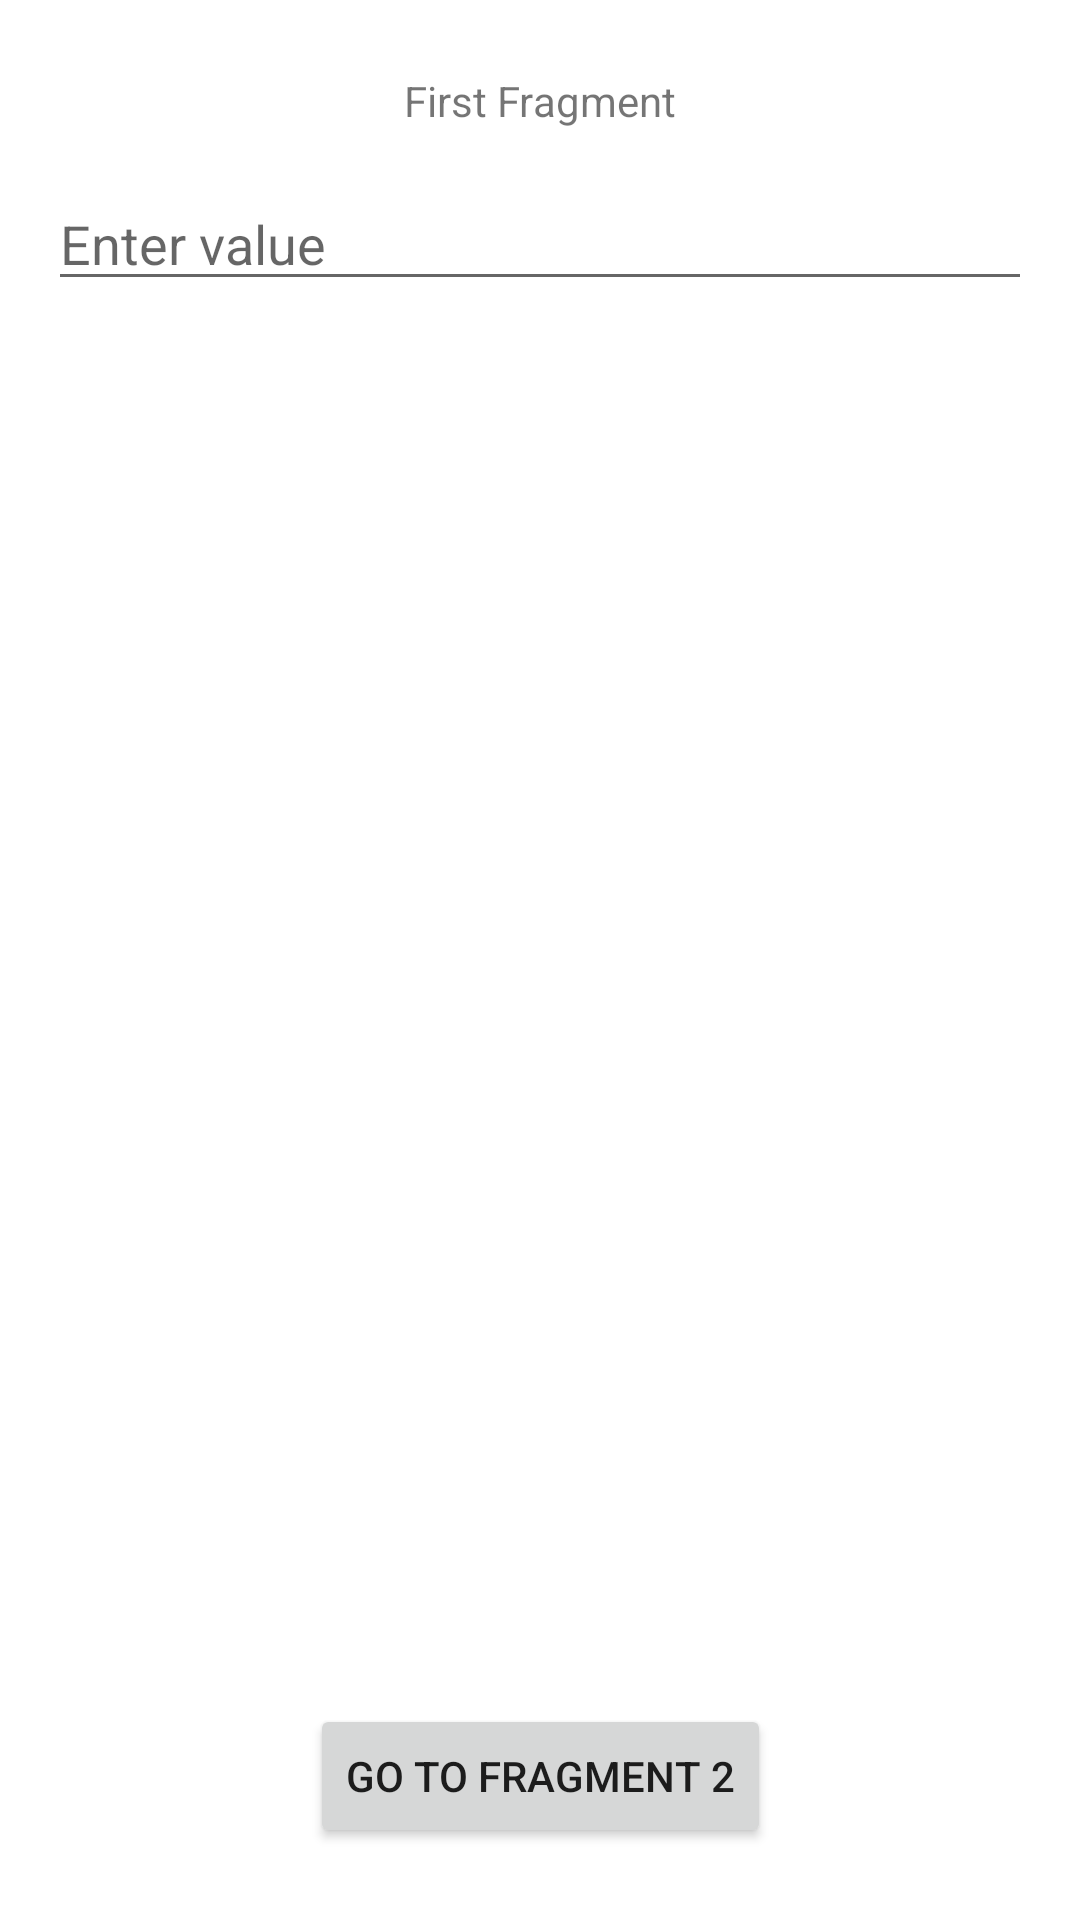

Write the Android layout XML for this screen, with the resource values it uses.
<!-- AndroidManifest.xml: application theme Theme.HiltNavigationTest -->
<!-- res/layout/fragment_first.xml -->
<?xml version="1.0" encoding="utf-8"?>
<androidx.constraintlayout.widget.ConstraintLayout xmlns:android="http://schemas.android.com/apk/res/android"
    android:id="@+id/main"
    android:layout_width="match_parent"
    android:layout_height="match_parent"
    xmlns:app="http://schemas.android.com/apk/res-auto">

    <TextView
        android:id="@+id/title1"
        android:layout_width="wrap_content"
        android:layout_height="wrap_content"
        android:layout_marginTop="24dp"
        app:layout_constraintStart_toStartOf="parent"
        app:layout_constraintEnd_toEndOf="parent"
        app:layout_constraintTop_toTopOf="parent"
        android:text="First Fragment"/>

    <EditText
        android:id="@+id/et1"
        android:layout_width="0dp"
        android:layout_height="wrap_content"
        android:layout_margin="16dp"
        android:hint="Enter value"
        app:layout_constraintStart_toStartOf="parent"
        app:layout_constraintEnd_toEndOf="parent"
        app:layout_constraintTop_toBottomOf="@id/title1"/>

    <Button
        android:id="@+id/btn1"
        android:layout_width="wrap_content"
        android:layout_height="wrap_content"
        android:text="Go to Fragment 2"
        android:layout_marginBottom="24dp"
        app:layout_constraintStart_toStartOf="parent"
        app:layout_constraintEnd_toEndOf="parent"
        app:layout_constraintBottom_toBottomOf="parent"/>

</androidx.constraintlayout.widget.ConstraintLayout>
<!-- resources referenced by this layout -->
<resources>
  <style name="Theme.HiltNavigationTest" parent="Theme.MaterialComponents.DayNight.DarkActionBar">
          
          <item name="colorPrimary">@color/purple_500</item>
          <item name="colorPrimaryVariant">@color/purple_700</item>
          <item name="colorOnPrimary">@color/white</item>
          
          <item name="colorSecondary">@color/teal_200</item>
          <item name="colorSecondaryVariant">@color/teal_700</item>
          <item name="colorOnSecondary">@color/black</item>
          
          <item name="android:statusBarColor">?attr/colorPrimaryVariant</item>
          
      </style>
  <!-- not gathered from this repository: default colours our renderer supplied (Android Studio template values) -->
  <color name="purple_500">#FF6200EE</color>
  <color name="purple_700">#FF3700B3</color>
  <color name="teal_200">#FF03DAC5</color>
  <color name="teal_700">#FF018786</color>
  <color name="black">#FF000000</color>
  <color name="white">#FFFFFFFF</color>
</resources>
